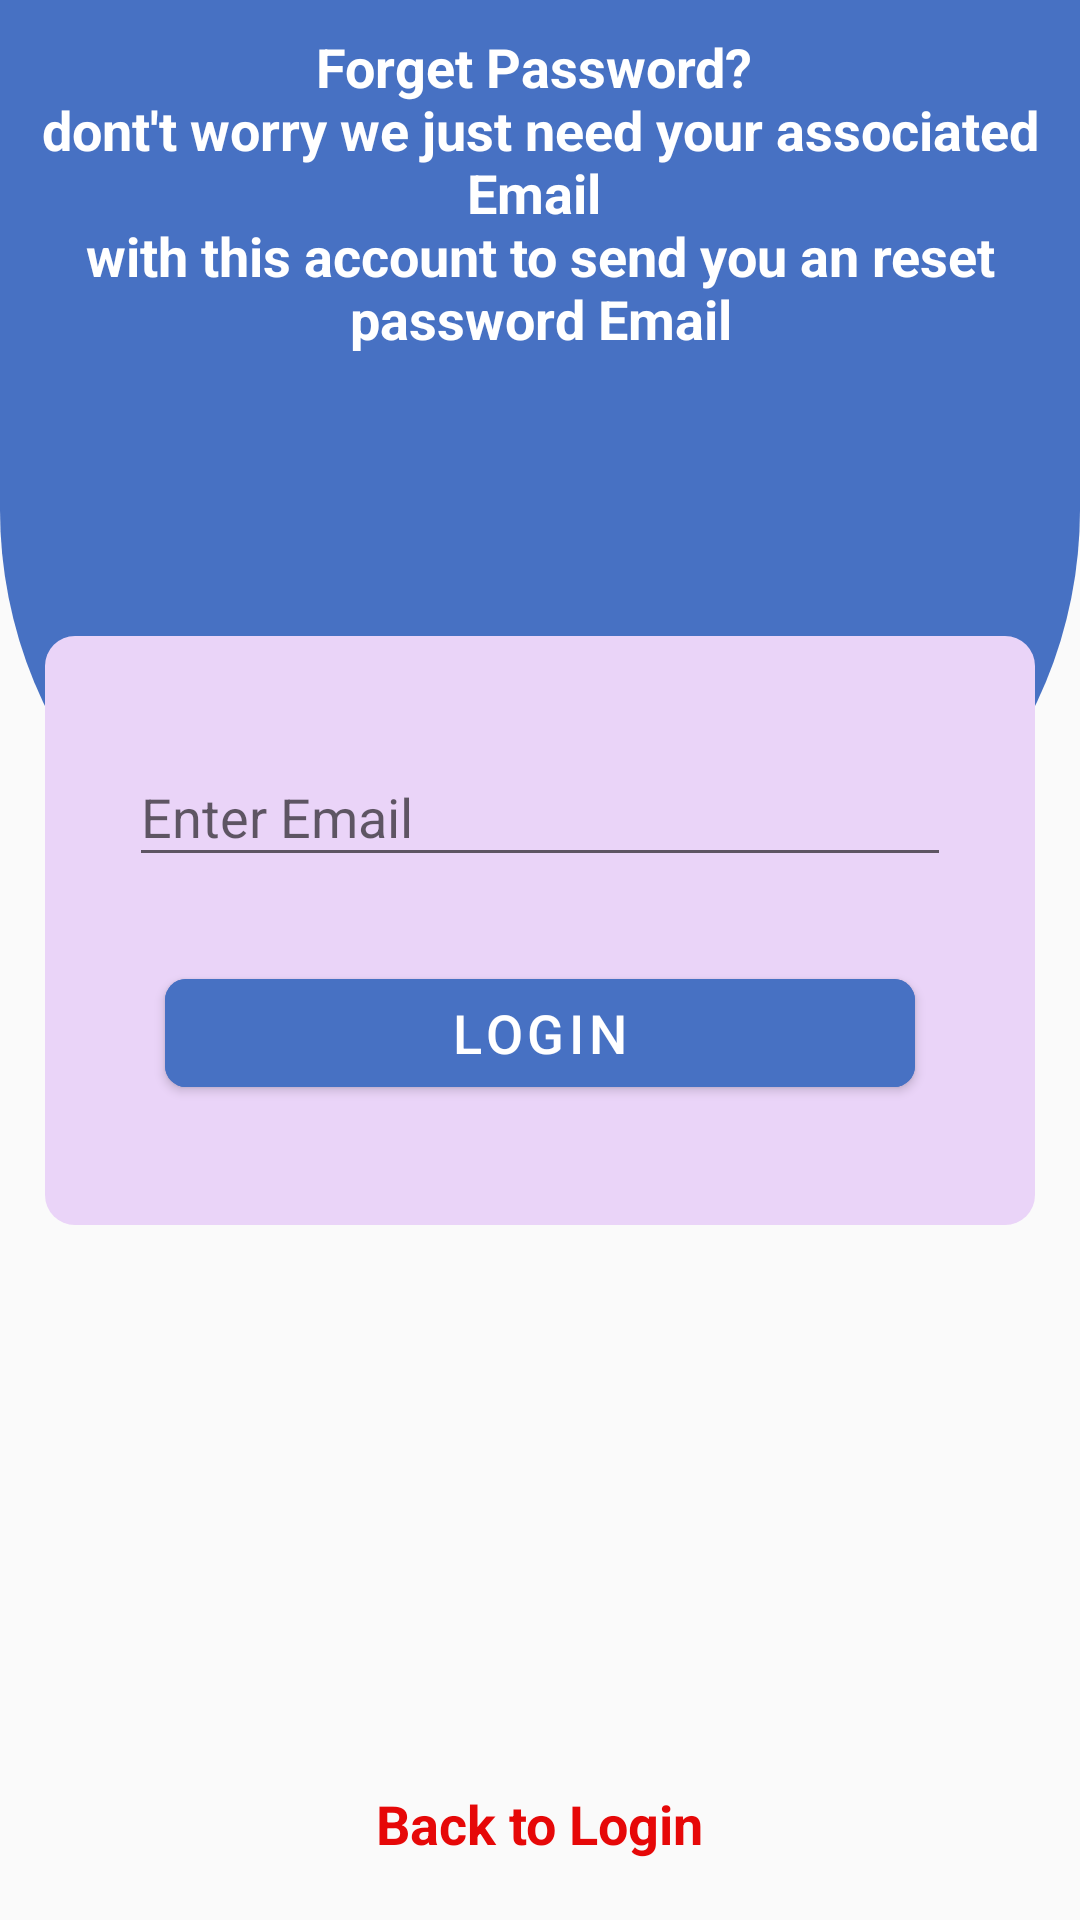

Here is an Android app screen rendered from its layout file. Give the layout XML and the strings, colors and styles it references.
<!-- AndroidManifest.xml: application theme Theme.Leaarn_Kotlin_For_Android -->
<!-- res/layout/fragment_forget_password.xml -->
<?xml version="1.0" encoding="utf-8"?>
<androidx.constraintlayout.widget.ConstraintLayout xmlns:android="http://schemas.android.com/apk/res/android"
    android:layout_width="match_parent"
    android:layout_height="match_parent"
    xmlns:app="http://schemas.android.com/apk/res-auto">


    <LinearLayout
        android:layout_width="match_parent"
        android:layout_height="match_parent"
        android:orientation="vertical"
        android:weightSum="2">
        <LinearLayout
            android:layout_width="match_parent"
            android:layout_height="0dp"
            android:layout_weight="1"
            android:background="@drawable/linear_round_bg"/>
    </LinearLayout>

    <TextView
        android:layout_width="wrap_content"
        android:layout_height="wrap_content"
        android:text="@string/forget_password_ndont_t_worry_we_just_need_your_associated_email_nwith_this_account_to_send_you_an_reset_password_email"
        android:textAlignment="center"
        android:textColor="@color/white"
        android:textSize="18sp"
        android:textStyle="bold"
        android:padding="10dp"
        app:layout_constraintEnd_toEndOf="parent"
        app:layout_constraintStart_toStartOf="parent"
        app:layout_constraintTop_toTopOf="parent" />

    <LinearLayout
        android:layout_width="match_parent"
        android:layout_height="wrap_content"
        android:orientation="vertical"
        android:padding="20dp"
        android:layout_marginStart="15dp"
        android:layout_marginEnd="15dp"
        android:layout_marginBottom="20dp"
        android:background="@drawable/linear_bg"
        app:layout_constraintBottom_toBottomOf="parent"
        app:layout_constraintEnd_toEndOf="parent"
        app:layout_constraintStart_toStartOf="parent"
        app:layout_constraintTop_toTopOf="parent">
        <com.google.android.material.textfield.TextInputLayout
            android:id="@+id/textInputLayout4"
            style="@style/ThemeOverlay.Material3.TextInputEditText.OutlinedBox"
            android:layout_width="match_parent"
            android:layout_height="wrap_content"
            android:layout_margin="8dp"

            app:layout_constraintEnd_toEndOf="parent"
            app:layout_constraintStart_toStartOf="parent"
            app:layout_constraintTop_toTopOf="parent">

            <com.google.android.material.textfield.TextInputEditText
                android:id="@+id/emailEd"
                android:layout_width="match_parent"
                android:layout_height="wrap_content"
                android:hint="@string/enter_email" />
        </com.google.android.material.textfield.TextInputLayout>
        <com.google.android.material.button.MaterialButton
            android:id="@+id/signupBtn"
            android:layout_width="match_parent"
            android:layout_height="wrap_content"
            android:layout_margin="20dp"
            android:text="@string/login"
            android:backgroundTint="@color/blueShade"
            android:textSize="18sp"
            app:cornerRadius="7dp"/>
    </LinearLayout>
    <TextView
        android:id="@+id/backToLoginTxt"
        android:layout_width="wrap_content"
        android:layout_height="wrap_content"
        android:layout_marginBottom="20dp"
        android:clickable="true"
        android:text="@string/back_to_login"
        android:textColor="@color/red"
        android:textSize="18sp"
        android:textStyle="bold"
        app:layout_constraintBottom_toBottomOf="parent"
        app:layout_constraintEnd_toEndOf="parent"
        app:layout_constraintStart_toStartOf="parent" />
</androidx.constraintlayout.widget.ConstraintLayout>
<!-- resources referenced by this layout -->
<resources>
  <color name="blueShade">#4771C3</color>
  <color name="red">#E60808</color>
  <color name="white">#FFFFFFFF</color>
  <!-- drawable linear_bg (drawable) -->
  <?xml version="1.0" encoding="utf-8"?>
  <shape xmlns:android="http://schemas.android.com/apk/res/android"
      android:shape="rectangle">
      <corners android:radius="10dp"/>
      <solid android:color="#EAD4F8"/>
  </shape>
  <!-- drawable linear_round_bg (drawable) -->
  <?xml version="1.0" encoding="utf-8"?>
  <shape xmlns:android="http://schemas.android.com/apk/res/android"
      android:shape="rectangle">
      <corners
          android:bottomLeftRadius="150dp"
          android:bottomRightRadius="150dp"/>
      <solid android:color="#4771C3"/>
  </shape>
  <string name="back_to_login">Back to Login</string>
  <string name="enter_email">Enter Email</string>
  <string name="forget_password_ndont_t_worry_we_just_need_your_associated_email_nwith_this_account_to_send_you_an_reset_password_email">Forget Password? \ndont\'t worry we just need your associated Email \nwith this account to send you an reset password Email</string>
  <string name="login">Login</string>
  <style name="Theme.Leaarn_Kotlin_For_Android" parent="Base.Theme.Leaarn_Kotlin_For_Android" />
  <style name="Base.Theme.Leaarn_Kotlin_For_Android" parent="Theme.MaterialComponents.DayNight.NoActionBar.Bridge">
          
          
      </style>
</resources>
